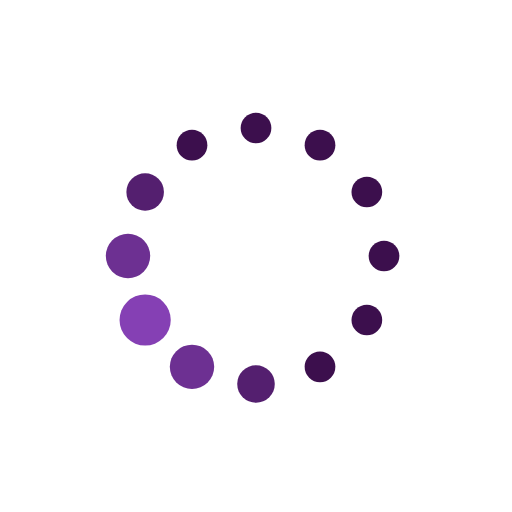
t = 0.00 s
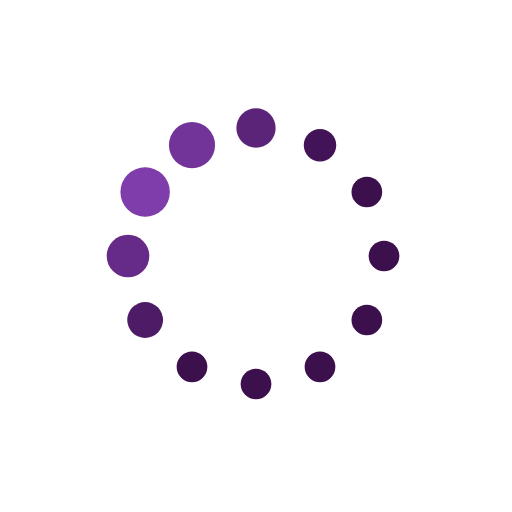
t = 0.19 s
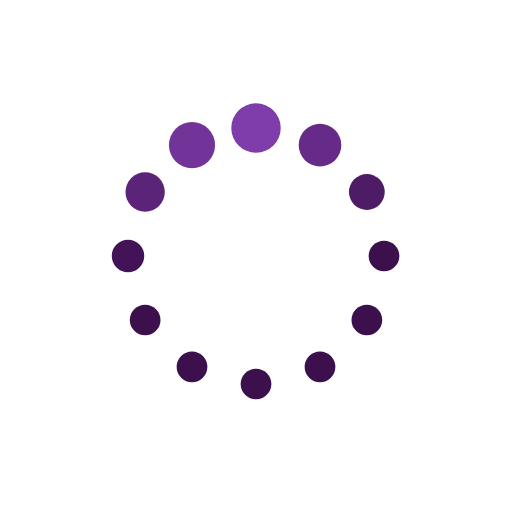
t = 0.31 s
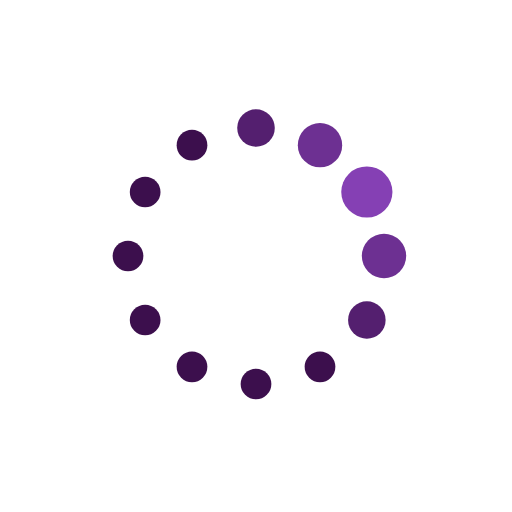
t = 0.50 s
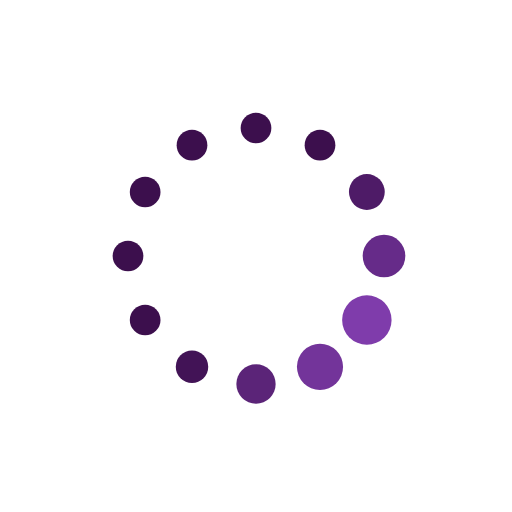
t = 0.69 s
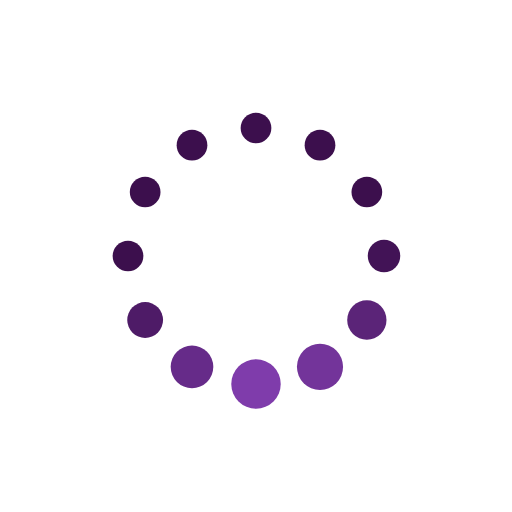
t = 0.81 s

The animated SVG that drew these frames (rendered in a browser with its animation timeline set to each time). Animation: 24 SMIL elements (animate=24); one cycle of 1.00 s, repeats indefinitely.

<svg xmlns="http://www.w3.org/2000/svg" xmlns:xlink="http://www.w3.org/1999/xlink" style="margin: auto; background: transparent; display: block;" width="200px" height="200px" viewBox="0 0 100 100" preserveAspectRatio="xMidYMid">
<circle cx="75" cy="50" fill="#3c0f4d" r="5">
  <animate attributeName="r" values="3;3;5;3;3" times="0;0.1;0.2;0.3;1" dur="1s" repeatCount="indefinite" begin="-0.9166666666666666s"></animate>
  <animate attributeName="fill" values="#3c0f4d;#3c0f4d;#8540b4;#3c0f4d;#3c0f4d" repeatCount="indefinite" times="0;0.1;0.2;0.3;1" dur="1s" begin="-0.9166666666666666s"></animate>
</circle><circle cx="71.65063509461098" cy="62.5" fill="#3c0f4d" r="5">
  <animate attributeName="r" values="3;3;5;3;3" times="0;0.1;0.2;0.3;1" dur="1s" repeatCount="indefinite" begin="-0.8333333333333334s"></animate>
  <animate attributeName="fill" values="#3c0f4d;#3c0f4d;#8540b4;#3c0f4d;#3c0f4d" repeatCount="indefinite" times="0;0.1;0.2;0.3;1" dur="1s" begin="-0.8333333333333334s"></animate>
</circle><circle cx="62.5" cy="71.65063509461096" fill="#3c0f4d" r="5">
  <animate attributeName="r" values="3;3;5;3;3" times="0;0.1;0.2;0.3;1" dur="1s" repeatCount="indefinite" begin="-0.75s"></animate>
  <animate attributeName="fill" values="#3c0f4d;#3c0f4d;#8540b4;#3c0f4d;#3c0f4d" repeatCount="indefinite" times="0;0.1;0.2;0.3;1" dur="1s" begin="-0.75s"></animate>
</circle><circle cx="50" cy="75" fill="#3c0f4d" r="5">
  <animate attributeName="r" values="3;3;5;3;3" times="0;0.1;0.2;0.3;1" dur="1s" repeatCount="indefinite" begin="-0.6666666666666666s"></animate>
  <animate attributeName="fill" values="#3c0f4d;#3c0f4d;#8540b4;#3c0f4d;#3c0f4d" repeatCount="indefinite" times="0;0.1;0.2;0.3;1" dur="1s" begin="-0.6666666666666666s"></animate>
</circle><circle cx="37.50000000000001" cy="71.65063509461098" fill="#3c0f4d" r="5">
  <animate attributeName="r" values="3;3;5;3;3" times="0;0.1;0.2;0.3;1" dur="1s" repeatCount="indefinite" begin="-0.5833333333333334s"></animate>
  <animate attributeName="fill" values="#3c0f4d;#3c0f4d;#8540b4;#3c0f4d;#3c0f4d" repeatCount="indefinite" times="0;0.1;0.2;0.3;1" dur="1s" begin="-0.5833333333333334s"></animate>
</circle><circle cx="28.34936490538903" cy="62.5" fill="#3c0f4d" r="5">
  <animate attributeName="r" values="3;3;5;3;3" times="0;0.1;0.2;0.3;1" dur="1s" repeatCount="indefinite" begin="-0.5s"></animate>
  <animate attributeName="fill" values="#3c0f4d;#3c0f4d;#8540b4;#3c0f4d;#3c0f4d" repeatCount="indefinite" times="0;0.1;0.2;0.3;1" dur="1s" begin="-0.5s"></animate>
</circle><circle cx="25" cy="50" fill="#3c0f4d" r="5">
  <animate attributeName="r" values="3;3;5;3;3" times="0;0.1;0.2;0.3;1" dur="1s" repeatCount="indefinite" begin="-0.4166666666666667s"></animate>
  <animate attributeName="fill" values="#3c0f4d;#3c0f4d;#8540b4;#3c0f4d;#3c0f4d" repeatCount="indefinite" times="0;0.1;0.2;0.3;1" dur="1s" begin="-0.4166666666666667s"></animate>
</circle><circle cx="28.34936490538903" cy="37.50000000000001" fill="#3c0f4d" r="5">
  <animate attributeName="r" values="3;3;5;3;3" times="0;0.1;0.2;0.3;1" dur="1s" repeatCount="indefinite" begin="-0.3333333333333333s"></animate>
  <animate attributeName="fill" values="#3c0f4d;#3c0f4d;#8540b4;#3c0f4d;#3c0f4d" repeatCount="indefinite" times="0;0.1;0.2;0.3;1" dur="1s" begin="-0.3333333333333333s"></animate>
</circle><circle cx="37.499999999999986" cy="28.34936490538904" fill="#3c0f4d" r="5">
  <animate attributeName="r" values="3;3;5;3;3" times="0;0.1;0.2;0.3;1" dur="1s" repeatCount="indefinite" begin="-0.25s"></animate>
  <animate attributeName="fill" values="#3c0f4d;#3c0f4d;#8540b4;#3c0f4d;#3c0f4d" repeatCount="indefinite" times="0;0.1;0.2;0.3;1" dur="1s" begin="-0.25s"></animate>
</circle><circle cx="49.99999999999999" cy="25" fill="#3c0f4d" r="5">
  <animate attributeName="r" values="3;3;5;3;3" times="0;0.1;0.2;0.3;1" dur="1s" repeatCount="indefinite" begin="-0.16666666666666666s"></animate>
  <animate attributeName="fill" values="#3c0f4d;#3c0f4d;#8540b4;#3c0f4d;#3c0f4d" repeatCount="indefinite" times="0;0.1;0.2;0.3;1" dur="1s" begin="-0.16666666666666666s"></animate>
</circle><circle cx="62.5" cy="28.349364905389034" fill="#3c0f4d" r="5">
  <animate attributeName="r" values="3;3;5;3;3" times="0;0.1;0.2;0.3;1" dur="1s" repeatCount="indefinite" begin="-0.08333333333333333s"></animate>
  <animate attributeName="fill" values="#3c0f4d;#3c0f4d;#8540b4;#3c0f4d;#3c0f4d" repeatCount="indefinite" times="0;0.1;0.2;0.3;1" dur="1s" begin="-0.08333333333333333s"></animate>
</circle><circle cx="71.65063509461096" cy="37.499999999999986" fill="#3c0f4d" r="5">
  <animate attributeName="r" values="3;3;5;3;3" times="0;0.1;0.2;0.3;1" dur="1s" repeatCount="indefinite" begin="0s"></animate>
  <animate attributeName="fill" values="#3c0f4d;#3c0f4d;#8540b4;#3c0f4d;#3c0f4d" repeatCount="indefinite" times="0;0.1;0.2;0.3;1" dur="1s" begin="0s"></animate>
</circle>
</svg>
